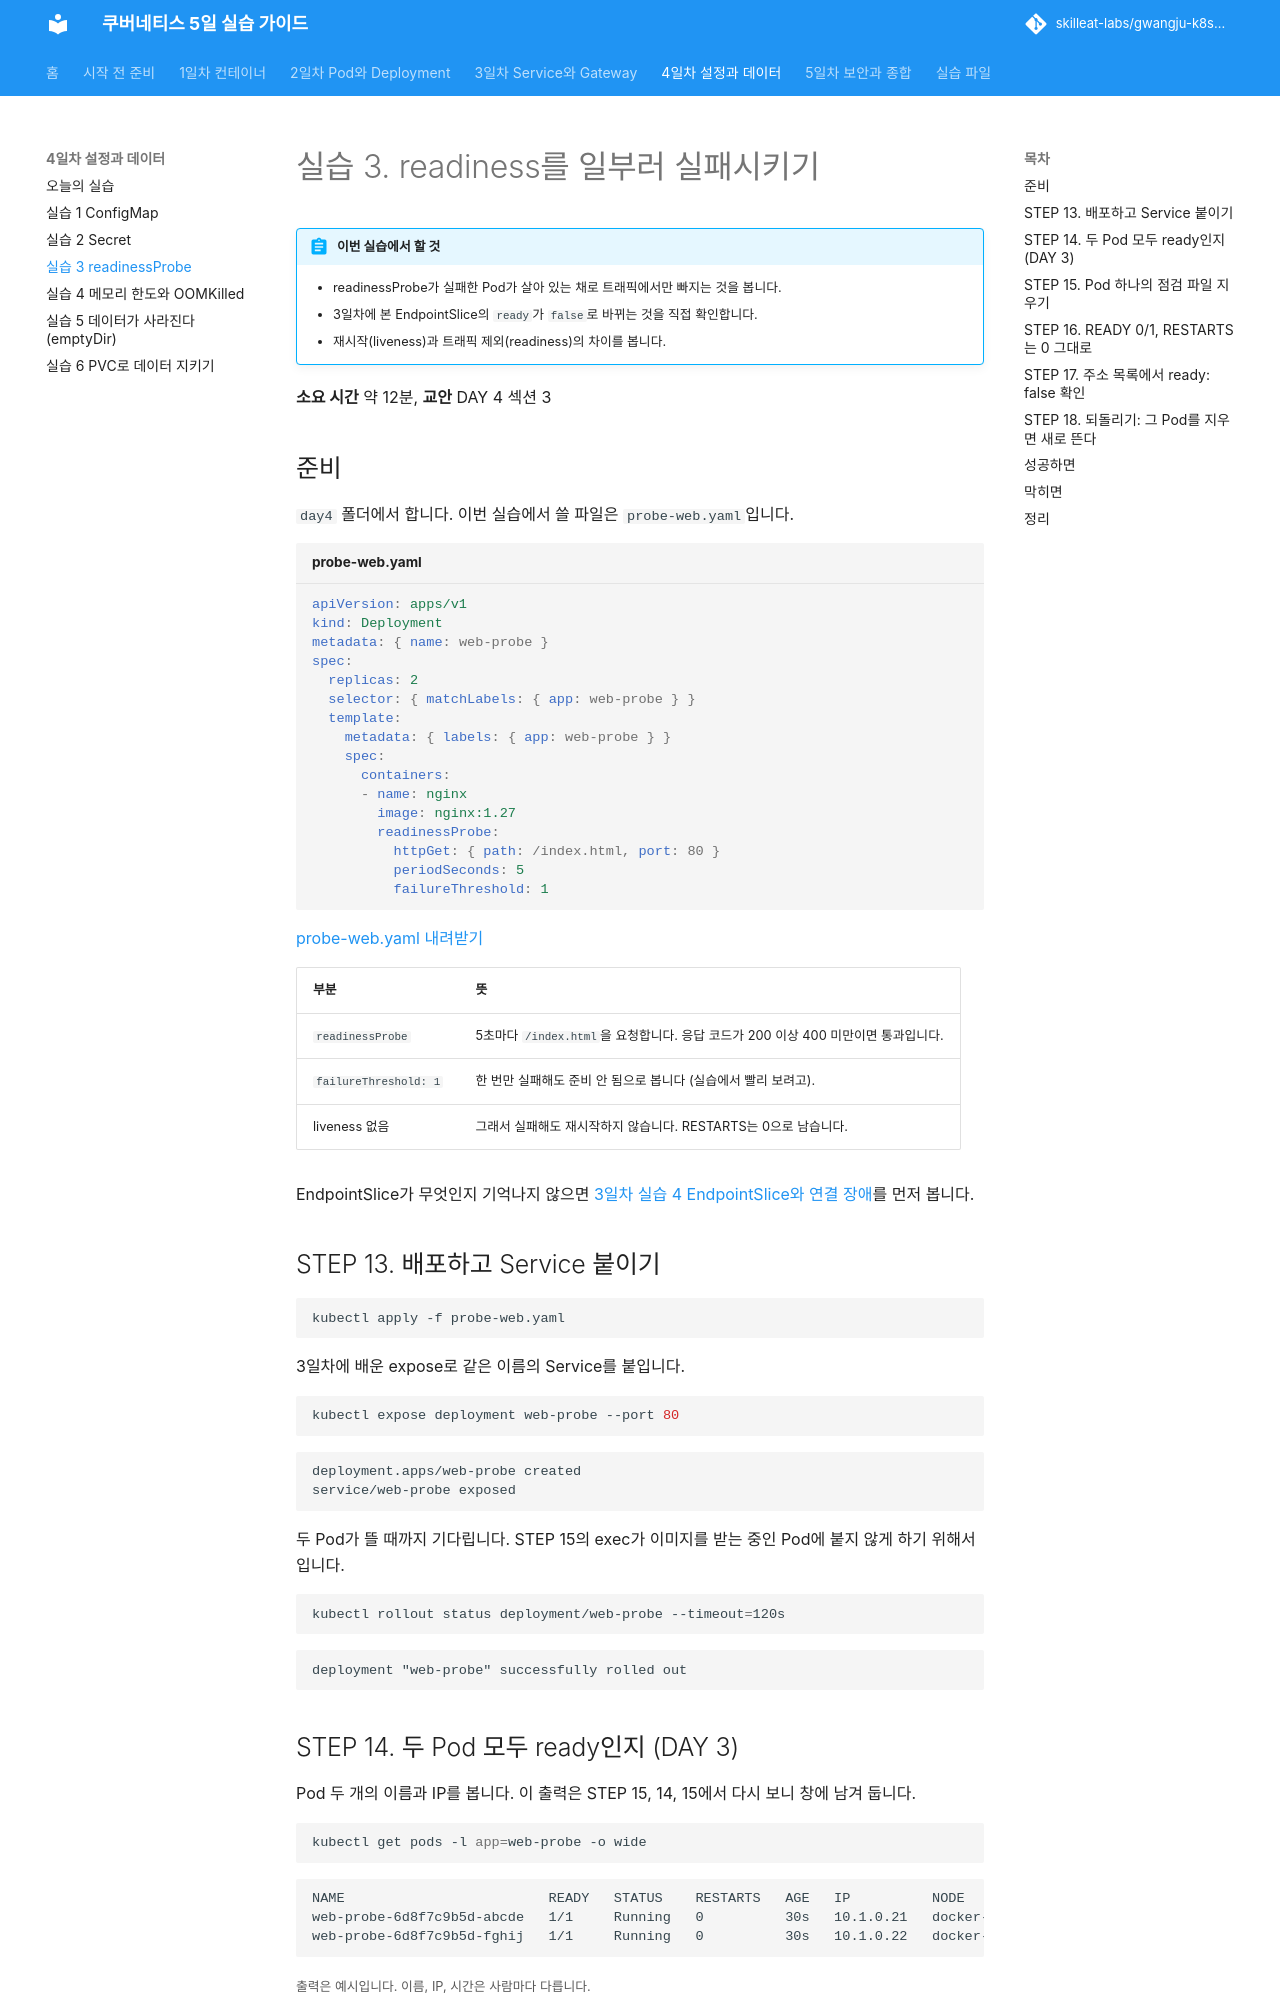

repository: skilleat-labs/gwangju-k8s-5days · page: day4/lab-3/index.html · generator: mkdocs

# 실습 3. readiness를 일부러 실패시키기

!!! abstract "이번 실습에서 할 것"
    - readinessProbe가 실패한 Pod가 살아 있는 채로 트래픽에서만 빠지는 것을 봅니다.
    - 3일차에 본 EndpointSlice의 `ready`가 `false`로 바뀌는 것을 직접 확인합니다.
    - 재시작(liveness)과 트래픽 제외(readiness)의 차이를 봅니다.

**소요 시간** 약 12분, **교안** DAY 4 섹션 3

## 준비

`day4` 폴더에서 합니다. 이번 실습에서 쓸 파일은 `probe-web.yaml`입니다.

```yaml title="probe-web.yaml"
--8<-- "files/day4/probe-web.yaml"
```
[probe-web.yaml 내려받기](../files/day4/probe-web.yaml){ download }

| 부분 | 뜻 |
|---|---|
| `readinessProbe` | 5초마다 `/index.html`을 요청합니다. 응답 코드가 200 이상 400 미만이면 통과입니다. |
| `failureThreshold: 1` | 한 번만 실패해도 준비 안 됨으로 봅니다 (실습에서 빨리 보려고). |
| liveness 없음 | 그래서 실패해도 재시작하지 않습니다. RESTARTS는 0으로 남습니다. |

EndpointSlice가 무엇인지 기억나지 않으면 [3일차 실습 4 EndpointSlice와 연결 장애](../day3/lab-4.md)를 먼저 봅니다.

## STEP 13. 배포하고 Service 붙이기

```bash
kubectl apply -f probe-web.yaml
```

3일차에 배운 expose로 같은 이름의 Service를 붙입니다.

```bash
kubectl expose deployment web-probe --port 80
```

```text
deployment.apps/web-probe created
service/web-probe exposed
```

두 Pod가 뜰 때까지 기다립니다. STEP 15의 exec가 이미지를 받는 중인 Pod에 붙지 않게 하기 위해서입니다.

```bash
kubectl rollout status deployment/web-probe --timeout=120s
```

```text
deployment "web-probe" successfully rolled out
```
